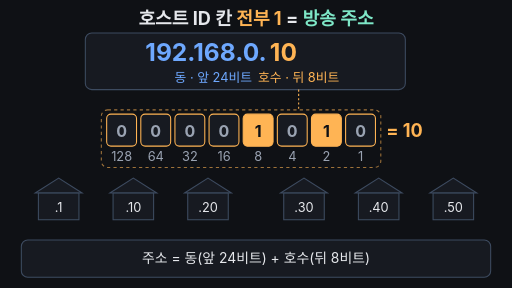
t = 0.00 s
t = 1.56 s: frame unchanged from t = 0.00 s, image omitted
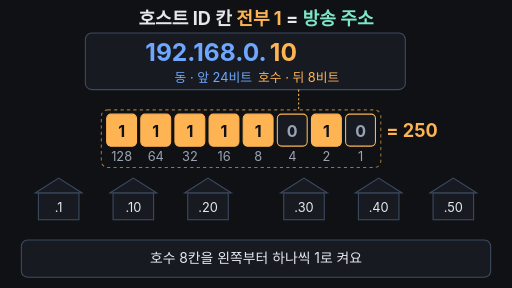
t = 3.23 s
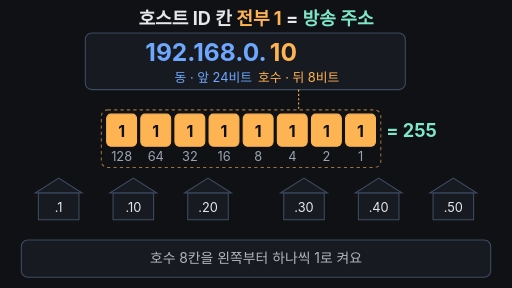
t = 4.95 s
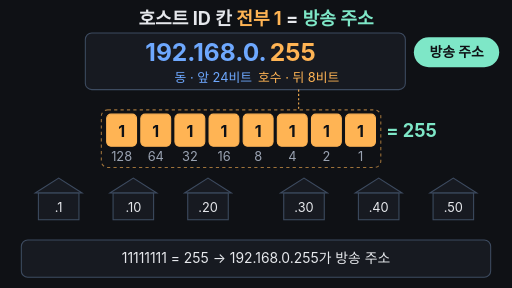
t = 6.55 s
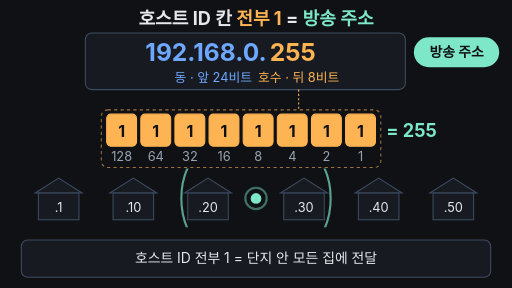
t = 8.35 s

The animated SVG that drew these frames (rendered in a browser with its animation timeline set to each time). Animation: 42 SMIL elements (animate=42); one cycle of 10.00 s, repeats indefinitely.

<svg xmlns="http://www.w3.org/2000/svg" viewBox="0 0 960 540" width="960" height="540">
<rect width="960" height="540" fill="#0f1115"/>
<defs><clipPath id="band"><rect x="40" y="316" width="880" height="110"/></clipPath></defs>
<text x="480" y="46" text-anchor="middle" font-family="-apple-system,'Apple SD Gothic Neo','Segoe UI',sans-serif" font-size="34" font-weight="700" fill="#e6e8ec">호스트 ID 칸 <tspan fill="#ffb454">전부 1</tspan> = <tspan fill="#7ee7c7">방송 주소</tspan></text>
<rect x="160" y="62" width="600" height="106" rx="12" fill="#171a21" stroke="#3d4b60" stroke-width="2"/>
<text x="500" y="114" text-anchor="end" font-family="-apple-system,'Apple SD Gothic Neo','Segoe UI',sans-serif" font-size="46" font-weight="700" fill="#6ea8fe">192.168.0.</text>
<text x="506" y="114" font-family="-apple-system,'Apple SD Gothic Neo','Segoe UI',sans-serif" font-size="46" font-weight="700" fill="#ffb454">10<animate attributeName="opacity" values="1;1;0;0;1" keyTimes="0;0.5;0.53;0.975;1" dur="10s" repeatCount="indefinite"/></text>
<text x="506" y="114" font-family="-apple-system,'Apple SD Gothic Neo','Segoe UI',sans-serif" font-size="46" font-weight="700" fill="#ffb454" opacity="0">255<animate attributeName="opacity" values="0;0;1;1;0;0" keyTimes="0;0.52;0.55;0.95;0.97;1" dur="10s" repeatCount="indefinite"/></text>
<text x="400" y="154" text-anchor="middle" font-family="-apple-system,'Apple SD Gothic Neo','Segoe UI',sans-serif" font-size="24" fill="#6ea8fe">동 · 앞 24비트</text>
<text x="560" y="154" text-anchor="middle" font-family="-apple-system,'Apple SD Gothic Neo','Segoe UI',sans-serif" font-size="24" fill="#ffb454">호수 · 뒤 8비트</text>
<path d="M560 168 V206" stroke="#ffb454" stroke-width="2" stroke-dasharray="4 4"/>
<g opacity="0"><animate attributeName="opacity" values="0;0;1;1;0" keyTimes="0;0.56;0.6;0.95;1" dur="10s" repeatCount="indefinite"/><rect x="776" y="70" width="160" height="56" rx="28" fill="#7ee7c7"/><text x="856" y="107" text-anchor="middle" font-family="-apple-system,'Apple SD Gothic Neo','Segoe UI',sans-serif" font-size="26" font-weight="700" fill="#0f1115">방송 주소</text></g>
<rect x="190" y="206" width="524" height="108" rx="12" fill="none" stroke="#ffb454" stroke-width="2" stroke-dasharray="6 6" opacity="0.6"/>
<rect x="200" y="214" width="56" height="60" rx="8" stroke="#ffb454" stroke-width="2" fill="#171a21"><animate attributeName="fill" values="#171a21;#171a21;#ffb454;#ffb454;#171a21" keyTimes="0;0.2000;0.2100;0.95;1" dur="10s" repeatCount="indefinite"/></rect>
<text x="228" y="256" text-anchor="middle" font-family="-apple-system,'Apple SD Gothic Neo','Segoe UI',sans-serif" font-size="30" font-weight="700" fill="#9aa3b2">0<animate attributeName="opacity" values="1;1;0;0;1" keyTimes="0;0.2000;0.2100;0.95;1" dur="10s" repeatCount="indefinite"/></text>
<text x="228" y="256" text-anchor="middle" font-family="-apple-system,'Apple SD Gothic Neo','Segoe UI',sans-serif" font-size="30" font-weight="700" fill="#0f1115" opacity="0">1<animate attributeName="opacity" values="0;0;1;1;0" keyTimes="0;0.2000;0.2100;0.95;1" dur="10s" repeatCount="indefinite"/></text>
<text x="228" y="302" text-anchor="middle" font-family="-apple-system,'Apple SD Gothic Neo','Segoe UI',sans-serif" font-size="24" fill="#9aa3b2">128</text>
<rect x="264" y="214" width="56" height="60" rx="8" stroke="#ffb454" stroke-width="2" fill="#171a21"><animate attributeName="fill" values="#171a21;#171a21;#ffb454;#ffb454;#171a21" keyTimes="0;0.2375;0.2475;0.95;1" dur="10s" repeatCount="indefinite"/></rect>
<text x="292" y="256" text-anchor="middle" font-family="-apple-system,'Apple SD Gothic Neo','Segoe UI',sans-serif" font-size="30" font-weight="700" fill="#9aa3b2">0<animate attributeName="opacity" values="1;1;0;0;1" keyTimes="0;0.2375;0.2475;0.95;1" dur="10s" repeatCount="indefinite"/></text>
<text x="292" y="256" text-anchor="middle" font-family="-apple-system,'Apple SD Gothic Neo','Segoe UI',sans-serif" font-size="30" font-weight="700" fill="#0f1115" opacity="0">1<animate attributeName="opacity" values="0;0;1;1;0" keyTimes="0;0.2375;0.2475;0.95;1" dur="10s" repeatCount="indefinite"/></text>
<text x="292" y="302" text-anchor="middle" font-family="-apple-system,'Apple SD Gothic Neo','Segoe UI',sans-serif" font-size="24" fill="#9aa3b2">64</text>
<rect x="328" y="214" width="56" height="60" rx="8" stroke="#ffb454" stroke-width="2" fill="#171a21"><animate attributeName="fill" values="#171a21;#171a21;#ffb454;#ffb454;#171a21" keyTimes="0;0.2750;0.2850;0.95;1" dur="10s" repeatCount="indefinite"/></rect>
<text x="356" y="256" text-anchor="middle" font-family="-apple-system,'Apple SD Gothic Neo','Segoe UI',sans-serif" font-size="30" font-weight="700" fill="#9aa3b2">0<animate attributeName="opacity" values="1;1;0;0;1" keyTimes="0;0.2750;0.2850;0.95;1" dur="10s" repeatCount="indefinite"/></text>
<text x="356" y="256" text-anchor="middle" font-family="-apple-system,'Apple SD Gothic Neo','Segoe UI',sans-serif" font-size="30" font-weight="700" fill="#0f1115" opacity="0">1<animate attributeName="opacity" values="0;0;1;1;0" keyTimes="0;0.2750;0.2850;0.95;1" dur="10s" repeatCount="indefinite"/></text>
<text x="356" y="302" text-anchor="middle" font-family="-apple-system,'Apple SD Gothic Neo','Segoe UI',sans-serif" font-size="24" fill="#9aa3b2">32</text>
<rect x="392" y="214" width="56" height="60" rx="8" stroke="#ffb454" stroke-width="2" fill="#171a21"><animate attributeName="fill" values="#171a21;#171a21;#ffb454;#ffb454;#171a21" keyTimes="0;0.3125;0.3225;0.95;1" dur="10s" repeatCount="indefinite"/></rect>
<text x="420" y="256" text-anchor="middle" font-family="-apple-system,'Apple SD Gothic Neo','Segoe UI',sans-serif" font-size="30" font-weight="700" fill="#9aa3b2">0<animate attributeName="opacity" values="1;1;0;0;1" keyTimes="0;0.3125;0.3225;0.95;1" dur="10s" repeatCount="indefinite"/></text>
<text x="420" y="256" text-anchor="middle" font-family="-apple-system,'Apple SD Gothic Neo','Segoe UI',sans-serif" font-size="30" font-weight="700" fill="#0f1115" opacity="0">1<animate attributeName="opacity" values="0;0;1;1;0" keyTimes="0;0.3125;0.3225;0.95;1" dur="10s" repeatCount="indefinite"/></text>
<text x="420" y="302" text-anchor="middle" font-family="-apple-system,'Apple SD Gothic Neo','Segoe UI',sans-serif" font-size="24" fill="#9aa3b2">16</text>
<rect x="456" y="214" width="56" height="60" rx="8" stroke="#ffb454" stroke-width="2" fill="#ffb454"></rect>
<text x="484" y="256" text-anchor="middle" font-family="-apple-system,'Apple SD Gothic Neo','Segoe UI',sans-serif" font-size="30" font-weight="700" fill="#0f1115">1</text>
<text x="484" y="302" text-anchor="middle" font-family="-apple-system,'Apple SD Gothic Neo','Segoe UI',sans-serif" font-size="24" fill="#9aa3b2">8</text>
<rect x="520" y="214" width="56" height="60" rx="8" stroke="#ffb454" stroke-width="2" fill="#171a21"><animate attributeName="fill" values="#171a21;#171a21;#ffb454;#ffb454;#171a21" keyTimes="0;0.3875;0.3975;0.95;1" dur="10s" repeatCount="indefinite"/></rect>
<text x="548" y="256" text-anchor="middle" font-family="-apple-system,'Apple SD Gothic Neo','Segoe UI',sans-serif" font-size="30" font-weight="700" fill="#9aa3b2">0<animate attributeName="opacity" values="1;1;0;0;1" keyTimes="0;0.3875;0.3975;0.95;1" dur="10s" repeatCount="indefinite"/></text>
<text x="548" y="256" text-anchor="middle" font-family="-apple-system,'Apple SD Gothic Neo','Segoe UI',sans-serif" font-size="30" font-weight="700" fill="#0f1115" opacity="0">1<animate attributeName="opacity" values="0;0;1;1;0" keyTimes="0;0.3875;0.3975;0.95;1" dur="10s" repeatCount="indefinite"/></text>
<text x="548" y="302" text-anchor="middle" font-family="-apple-system,'Apple SD Gothic Neo','Segoe UI',sans-serif" font-size="24" fill="#9aa3b2">4</text>
<rect x="584" y="214" width="56" height="60" rx="8" stroke="#ffb454" stroke-width="2" fill="#ffb454"></rect>
<text x="612" y="256" text-anchor="middle" font-family="-apple-system,'Apple SD Gothic Neo','Segoe UI',sans-serif" font-size="30" font-weight="700" fill="#0f1115">1</text>
<text x="612" y="302" text-anchor="middle" font-family="-apple-system,'Apple SD Gothic Neo','Segoe UI',sans-serif" font-size="24" fill="#9aa3b2">2</text>
<rect x="648" y="214" width="56" height="60" rx="8" stroke="#ffb454" stroke-width="2" fill="#171a21"><animate attributeName="fill" values="#171a21;#171a21;#ffb454;#ffb454;#171a21" keyTimes="0;0.4625;0.4725;0.95;1" dur="10s" repeatCount="indefinite"/></rect>
<text x="676" y="256" text-anchor="middle" font-family="-apple-system,'Apple SD Gothic Neo','Segoe UI',sans-serif" font-size="30" font-weight="700" fill="#9aa3b2">0<animate attributeName="opacity" values="1;1;0;0;1" keyTimes="0;0.4625;0.4725;0.95;1" dur="10s" repeatCount="indefinite"/></text>
<text x="676" y="256" text-anchor="middle" font-family="-apple-system,'Apple SD Gothic Neo','Segoe UI',sans-serif" font-size="30" font-weight="700" fill="#0f1115" opacity="0">1<animate attributeName="opacity" values="0;0;1;1;0" keyTimes="0;0.4625;0.4725;0.95;1" dur="10s" repeatCount="indefinite"/></text>
<text x="676" y="302" text-anchor="middle" font-family="-apple-system,'Apple SD Gothic Neo','Segoe UI',sans-serif" font-size="24" fill="#9aa3b2">1</text>
<text x="724" y="256" font-family="-apple-system,'Apple SD Gothic Neo','Segoe UI',sans-serif" font-size="34" font-weight="700" fill="#ffb454" opacity="1">= 10<animate attributeName="opacity" calcMode="discrete" values="1;0;1" keyTimes="0;0.2;0.95" dur="10s" repeatCount="indefinite"/></text>
<text x="724" y="256" font-family="-apple-system,'Apple SD Gothic Neo','Segoe UI',sans-serif" font-size="34" font-weight="700" fill="#ffb454" opacity="0">= 138<animate attributeName="opacity" calcMode="discrete" values="0;1;0" keyTimes="0;0.2000;0.2375" dur="10s" repeatCount="indefinite"/></text>
<text x="724" y="256" font-family="-apple-system,'Apple SD Gothic Neo','Segoe UI',sans-serif" font-size="34" font-weight="700" fill="#ffb454" opacity="0">= 202<animate attributeName="opacity" calcMode="discrete" values="0;1;0" keyTimes="0;0.2375;0.2750" dur="10s" repeatCount="indefinite"/></text>
<text x="724" y="256" font-family="-apple-system,'Apple SD Gothic Neo','Segoe UI',sans-serif" font-size="34" font-weight="700" fill="#ffb454" opacity="0">= 234<animate attributeName="opacity" calcMode="discrete" values="0;1;0" keyTimes="0;0.2750;0.3125" dur="10s" repeatCount="indefinite"/></text>
<text x="724" y="256" font-family="-apple-system,'Apple SD Gothic Neo','Segoe UI',sans-serif" font-size="34" font-weight="700" fill="#ffb454" opacity="0">= 250<animate attributeName="opacity" calcMode="discrete" values="0;1;0" keyTimes="0;0.3125;0.3500" dur="10s" repeatCount="indefinite"/></text>
<text x="724" y="256" font-family="-apple-system,'Apple SD Gothic Neo','Segoe UI',sans-serif" font-size="34" font-weight="700" fill="#ffb454" opacity="0">= 250<animate attributeName="opacity" calcMode="discrete" values="0;1;0" keyTimes="0;0.3500;0.3875" dur="10s" repeatCount="indefinite"/></text>
<text x="724" y="256" font-family="-apple-system,'Apple SD Gothic Neo','Segoe UI',sans-serif" font-size="34" font-weight="700" fill="#ffb454" opacity="0">= 254<animate attributeName="opacity" calcMode="discrete" values="0;1;0" keyTimes="0;0.3875;0.4250" dur="10s" repeatCount="indefinite"/></text>
<text x="724" y="256" font-family="-apple-system,'Apple SD Gothic Neo','Segoe UI',sans-serif" font-size="34" font-weight="700" fill="#ffb454" opacity="0">= 254<animate attributeName="opacity" calcMode="discrete" values="0;1;0" keyTimes="0;0.4250;0.4625" dur="10s" repeatCount="indefinite"/></text>
<text x="724" y="256" font-family="-apple-system,'Apple SD Gothic Neo','Segoe UI',sans-serif" font-size="34" font-weight="700" fill="#7ee7c7" opacity="0">= 255<animate attributeName="opacity" calcMode="discrete" values="0;1;0" keyTimes="0;0.4625;0.95" dur="10s" repeatCount="indefinite"/></text>
<g><path d="M66 362 L110 334 L154 362 Z" fill="#171a21" stroke="#3d4b60" stroke-width="2"/><rect x="72" y="362" width="76" height="50" fill="#171a21" stroke="#3d4b60" stroke-width="2"/><path d="M206 362 L250 334 L294 362 Z" fill="#171a21" stroke="#3d4b60" stroke-width="2"/><rect x="212" y="362" width="76" height="50" fill="#171a21" stroke="#3d4b60" stroke-width="2"/><path d="M346 362 L390 334 L434 362 Z" fill="#171a21" stroke="#3d4b60" stroke-width="2"/><rect x="352" y="362" width="76" height="50" fill="#171a21" stroke="#3d4b60" stroke-width="2"/><path d="M526 362 L570 334 L614 362 Z" fill="#171a21" stroke="#3d4b60" stroke-width="2"/><rect x="532" y="362" width="76" height="50" fill="#171a21" stroke="#3d4b60" stroke-width="2"/><path d="M666 362 L710 334 L754 362 Z" fill="#171a21" stroke="#3d4b60" stroke-width="2"/><rect x="672" y="362" width="76" height="50" fill="#171a21" stroke="#3d4b60" stroke-width="2"/><path d="M806 362 L850 334 L894 362 Z" fill="#171a21" stroke="#3d4b60" stroke-width="2"/><rect x="812" y="362" width="76" height="50" fill="#171a21" stroke="#3d4b60" stroke-width="2"/></g>
<g opacity="0"><animate attributeName="opacity" values="0;0;1;1;0" keyTimes="0;0.84;0.88;0.95;1" dur="10s" repeatCount="indefinite"/><path d="M66 362 L110 334 L154 362 Z" fill="#1d3a34" stroke="#7ee7c7" stroke-width="2"/><rect x="72" y="362" width="76" height="50" fill="#1d3a34" stroke="#7ee7c7" stroke-width="2"/><path d="M206 362 L250 334 L294 362 Z" fill="#1d3a34" stroke="#7ee7c7" stroke-width="2"/><rect x="212" y="362" width="76" height="50" fill="#1d3a34" stroke="#7ee7c7" stroke-width="2"/><path d="M346 362 L390 334 L434 362 Z" fill="#1d3a34" stroke="#7ee7c7" stroke-width="2"/><rect x="352" y="362" width="76" height="50" fill="#1d3a34" stroke="#7ee7c7" stroke-width="2"/><path d="M526 362 L570 334 L614 362 Z" fill="#1d3a34" stroke="#7ee7c7" stroke-width="2"/><rect x="532" y="362" width="76" height="50" fill="#1d3a34" stroke="#7ee7c7" stroke-width="2"/><path d="M666 362 L710 334 L754 362 Z" fill="#1d3a34" stroke="#7ee7c7" stroke-width="2"/><rect x="672" y="362" width="76" height="50" fill="#1d3a34" stroke="#7ee7c7" stroke-width="2"/><path d="M806 362 L850 334 L894 362 Z" fill="#1d3a34" stroke="#7ee7c7" stroke-width="2"/><rect x="812" y="362" width="76" height="50" fill="#1d3a34" stroke="#7ee7c7" stroke-width="2"/></g>
<text x="110" y="398" text-anchor="middle" font-family="-apple-system,'Apple SD Gothic Neo','Segoe UI',sans-serif" font-size="24" fill="#e6e8ec">.1</text>
<text x="250" y="398" text-anchor="middle" font-family="-apple-system,'Apple SD Gothic Neo','Segoe UI',sans-serif" font-size="24" fill="#e6e8ec">.10</text>
<text x="390" y="398" text-anchor="middle" font-family="-apple-system,'Apple SD Gothic Neo','Segoe UI',sans-serif" font-size="24" fill="#e6e8ec">.20</text>
<text x="570" y="398" text-anchor="middle" font-family="-apple-system,'Apple SD Gothic Neo','Segoe UI',sans-serif" font-size="24" fill="#e6e8ec">.30</text>
<text x="710" y="398" text-anchor="middle" font-family="-apple-system,'Apple SD Gothic Neo','Segoe UI',sans-serif" font-size="24" fill="#e6e8ec">.40</text>
<text x="850" y="398" text-anchor="middle" font-family="-apple-system,'Apple SD Gothic Neo','Segoe UI',sans-serif" font-size="24" fill="#e6e8ec">.50</text>
<g clip-path="url(#band)">
<circle cx="480" cy="372" r="0" fill="none" stroke="#7ee7c7" stroke-width="4" opacity="0"><animate attributeName="r" values="0;0;440;440" keyTimes="0;0.8;0.91;1" dur="10s" repeatCount="indefinite"/><animate attributeName="opacity" values="0;0;0.9;0;0" keyTimes="0;0.8;0.81;0.91;1" dur="10s" repeatCount="indefinite"/></circle>
<circle cx="480" cy="372" r="0" fill="none" stroke="#7ee7c7" stroke-width="4" opacity="0"><animate attributeName="r" values="0;0;440;440" keyTimes="0;0.83;0.94;1" dur="10s" repeatCount="indefinite"/><animate attributeName="opacity" values="0;0;0.9;0;0" keyTimes="0;0.83;0.84;0.94;1" dur="10s" repeatCount="indefinite"/></circle>
<circle cx="480" cy="372" r="0" fill="none" stroke="#7ee7c7" stroke-width="4" opacity="0"><animate attributeName="r" values="0;0;440;440" keyTimes="0;0.86;0.97;1" dur="10s" repeatCount="indefinite"/><animate attributeName="opacity" values="0;0;0.9;0;0" keyTimes="0;0.86;0.87;0.97;1" dur="10s" repeatCount="indefinite"/></circle>
</g>
<circle cx="480" cy="372" r="10" fill="#7ee7c7" opacity="0"><animate attributeName="opacity" values="0;0;1;1;0;0" keyTimes="0;0.79;0.8;0.94;0.96;1" dur="10s" repeatCount="indefinite"/></circle>
<rect x="40" y="450" width="880" height="70" rx="12" fill="#171a21" stroke="#3d4b60" stroke-width="2"/>
<text x="480" y="494" text-anchor="middle" font-family="-apple-system,'Apple SD Gothic Neo','Segoe UI',sans-serif" font-size="26" fill="#e6e8ec" opacity="1">주소 = 동(앞 24비트) + 호수(뒤 8비트)<animate attributeName="opacity" values="1;1;0;0;1" keyTimes="0;0.19;0.21;0.97;1" dur="10s" repeatCount="indefinite"/></text>
<text x="480" y="494" text-anchor="middle" font-family="-apple-system,'Apple SD Gothic Neo','Segoe UI',sans-serif" font-size="26" fill="#e6e8ec" opacity="0">호수 8칸을 왼쪽부터 하나씩 1로 켜요<animate attributeName="opacity" values="0;0;1;1;0;0" keyTimes="0;0.2;0.22;0.49;0.51;1" dur="10s" repeatCount="indefinite"/></text>
<text x="480" y="494" text-anchor="middle" font-family="-apple-system,'Apple SD Gothic Neo','Segoe UI',sans-serif" font-size="26" fill="#e6e8ec" opacity="0">11111111 = 255 → 192.168.0.255가 방송 주소<animate attributeName="opacity" values="0;0;1;1;0;0" keyTimes="0;0.5;0.52;0.79;0.81;1" dur="10s" repeatCount="indefinite"/></text>
<text x="480" y="494" text-anchor="middle" font-family="-apple-system,'Apple SD Gothic Neo','Segoe UI',sans-serif" font-size="26" fill="#e6e8ec" opacity="0">호스트 ID 전부 1 = 단지 안 모든 집에 전달<animate attributeName="opacity" values="0;0;1;1;0;0" keyTimes="0;0.8;0.82;0.95;0.97;1" dur="10s" repeatCount="indefinite"/></text>
</svg>
